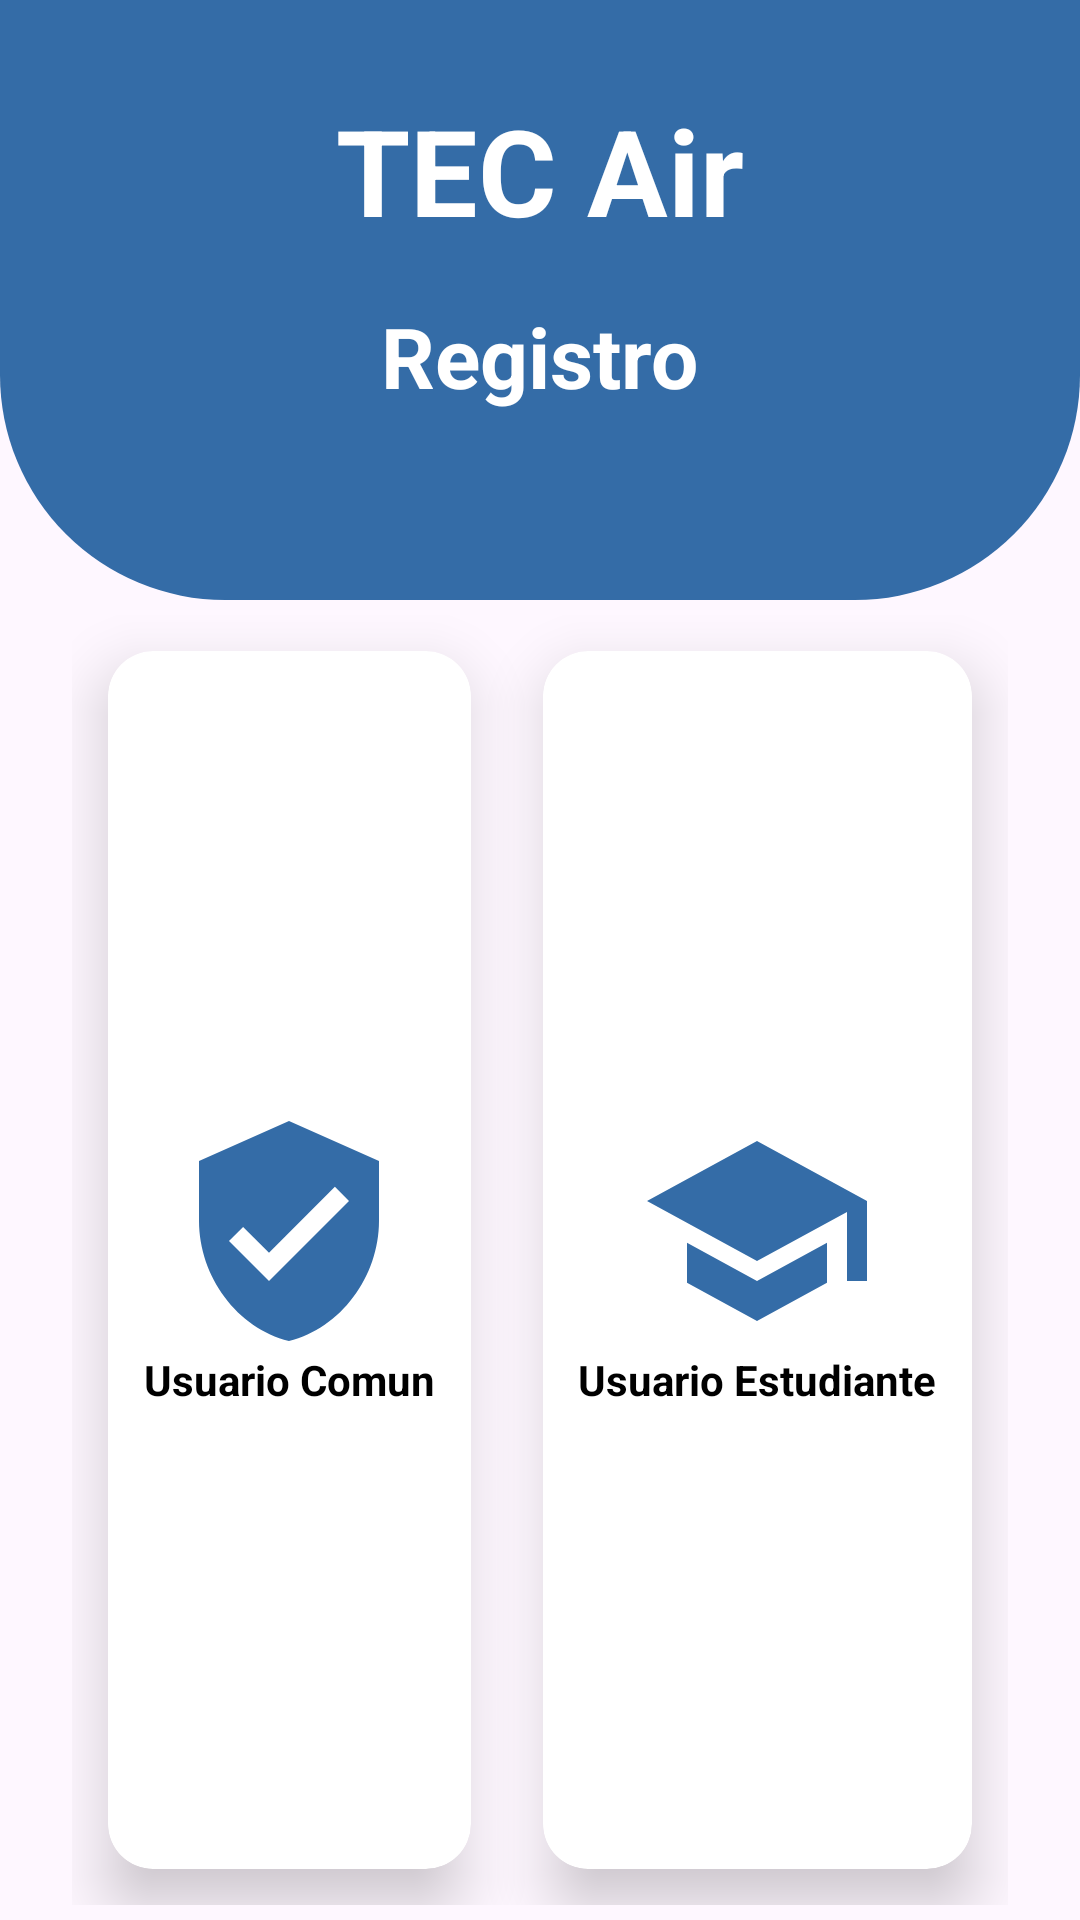

Produce the Android XML layout that renders to this screen, including the resource entries it uses.
<!-- AndroidManifest.xml: application theme Theme.TecAir_app -->
<!-- res/layout/activity_register_admin.xml -->
<?xml version="1.0" encoding="utf-8"?>
<RelativeLayout xmlns:android="http://schemas.android.com/apk/res/android"
    xmlns:app="http://schemas.android.com/apk/res-auto"
    xmlns:tools="http://schemas.android.com/tools"
    android:layout_width="match_parent"
    android:layout_height="match_parent"
    tools:context=".register.registerAdmin">
    <View
        android:id="@+id/top_view"
        android:layout_width="match_parent"
        android:layout_height="200dp"
        android:background="@drawable/bg_view"
        />
    <GridLayout
        android:layout_width="match_parent"
        android:layout_height="match_parent"
        android:columnCount="2"
        android:rowCount="1"
        android:layout_marginLeft="24dp"
        android:layout_marginRight="24dp"
        android:layout_marginTop="5dp"
        android:layout_marginBottom="5dp"
        android:layout_below="@+id/top_view">

        <androidx.cardview.widget.CardView
            android:layout_width="wrap_content"
            android:layout_height="wrap_content"
            app:cardCornerRadius="15dp"
            android:layout_columnWeight="1"
            android:layout_rowWeight="1"
            android:layout_row="0"
            android:layout_column="0"
            android:layout_margin="12dp"
            app:cardElevation="12dp"
            android:onClick="onClickUser">

            <LinearLayout
                android:layout_width="match_parent"
                android:layout_height="match_parent"
                android:gravity="center"
                android:orientation="vertical"
                >
                <ImageView
                    android:layout_width="80dp"
                    android:layout_height="80dp"
                    android:src="@drawable/baseline_verified_user_24"
                    android:layout_gravity="center_horizontal"
                    />
                <TextView
                    android:layout_width="wrap_content"
                    android:layout_height="wrap_content"
                    android:text="Usuario Comun"
                    android:layout_gravity="center_horizontal"
                    android:textStyle="bold"
                    android:textColor="@color/black"/>
            </LinearLayout>
        </androidx.cardview.widget.CardView>

        <androidx.cardview.widget.CardView
            android:layout_width="wrap_content"
            android:layout_height="wrap_content"
            app:cardCornerRadius="15dp"
            android:layout_columnWeight="1"
            android:layout_rowWeight="1"
            android:layout_row="0"
            android:layout_column="1"
            android:layout_margin="12dp"
            app:cardElevation="12dp"
            android:onClick="onClickStudent">

            <LinearLayout
                android:layout_width="match_parent"
                android:layout_height="match_parent"
                android:gravity="center"
                android:orientation="vertical"
                >
                <ImageView
                    android:layout_width="80dp"
                    android:layout_height="80dp"
                    android:src="@drawable/baseline_school_24"
                    android:layout_gravity="center_horizontal"
                    />
                <TextView
                    android:layout_width="wrap_content"
                    android:layout_height="wrap_content"
                    android:text="Usuario Estudiante"
                    android:layout_gravity="center_horizontal"
                    android:textStyle="bold"
                    android:textColor="@color/black"/>
            </LinearLayout>
        </androidx.cardview.widget.CardView>

    </GridLayout>
    <TextView
        android:id="@+id/textView"
        android:layout_width="wrap_content"
        android:layout_height="wrap_content"
        android:text="TEC Air"
        android:textColor="@color/white"
        android:textStyle="bold"
        android:layout_centerHorizontal="true"
        android:textSize="40sp"
        android:layout_marginTop="30dp"/>
    <TextView
        android:id="@+id/name"
        android:layout_width="wrap_content"
        android:layout_height="wrap_content"
        android:text="Registro"
        android:textColor="@color/white"
        android:textStyle="bold"
        android:layout_centerHorizontal="true"
        android:textSize="28sp"
        android:layout_marginTop="100dp"/>
    <ImageView
        android:layout_width="40dp"
        android:layout_height="40dp"
        android:src="@drawable/baseline_arrow_back_ios_24"
        android:layout_marginLeft="18dp"
        android:layout_marginTop="20dp"
        android:onClick="onClickBack"
        />

</RelativeLayout>
<!-- resources referenced by this layout -->
<resources>
  <color name="black">#FF000000</color>
  <color name="white">#FFFFFFFF</color>
  <!-- drawable baseline_school_24 (drawable) -->
  <vector android:height="24dp" android:tint="@color/main_color"
      android:viewportHeight="24" android:viewportWidth="24"
      android:width="24dp" xmlns:android="http://schemas.android.com/apk/res/android">
      <path android:fillColor="@android:color/white" android:pathData="M5,13.18v4L12,21l7,-3.82v-4L12,17l-7,-3.82zM12,3L1,9l11,6 9,-4.91V17h2V9L12,3z"/>
  </vector>
  <!-- drawable baseline_verified_user_24 (drawable) -->
  <vector android:height="24dp" android:tint="@color/main_color"
      android:viewportHeight="24" android:viewportWidth="24"
      android:width="24dp" xmlns:android="http://schemas.android.com/apk/res/android">
      <path android:fillColor="@android:color/white" android:pathData="M12,1L3,5v6c0,5.55 3.84,10.74 9,12 5.16,-1.26 9,-6.45 9,-12L21,5l-9,-4zM10,17l-4,-4 1.41,-1.41L10,14.17l6.59,-6.59L18,9l-8,8z"/>
  </vector>
  <!-- drawable bg_view (drawable) -->
  <?xml version="1.0" encoding="utf-8"?>
  <shape xmlns:android="http://schemas.android.com/apk/res/android">
      <corners android:bottomRightRadius="75dp"
          android:bottomLeftRadius="75dp"/>
      <solid android:color="@color/main_color"/>
  </shape>
  <style name="Theme.TecAir_app" parent="Base.Theme.TecAir_app" />
  <color name="main_color">#346CA7</color>
  <style name="Base.Theme.TecAir_app" parent="Theme.Material3.DayNight.NoActionBar">
          
          
      </style>
</resources>
